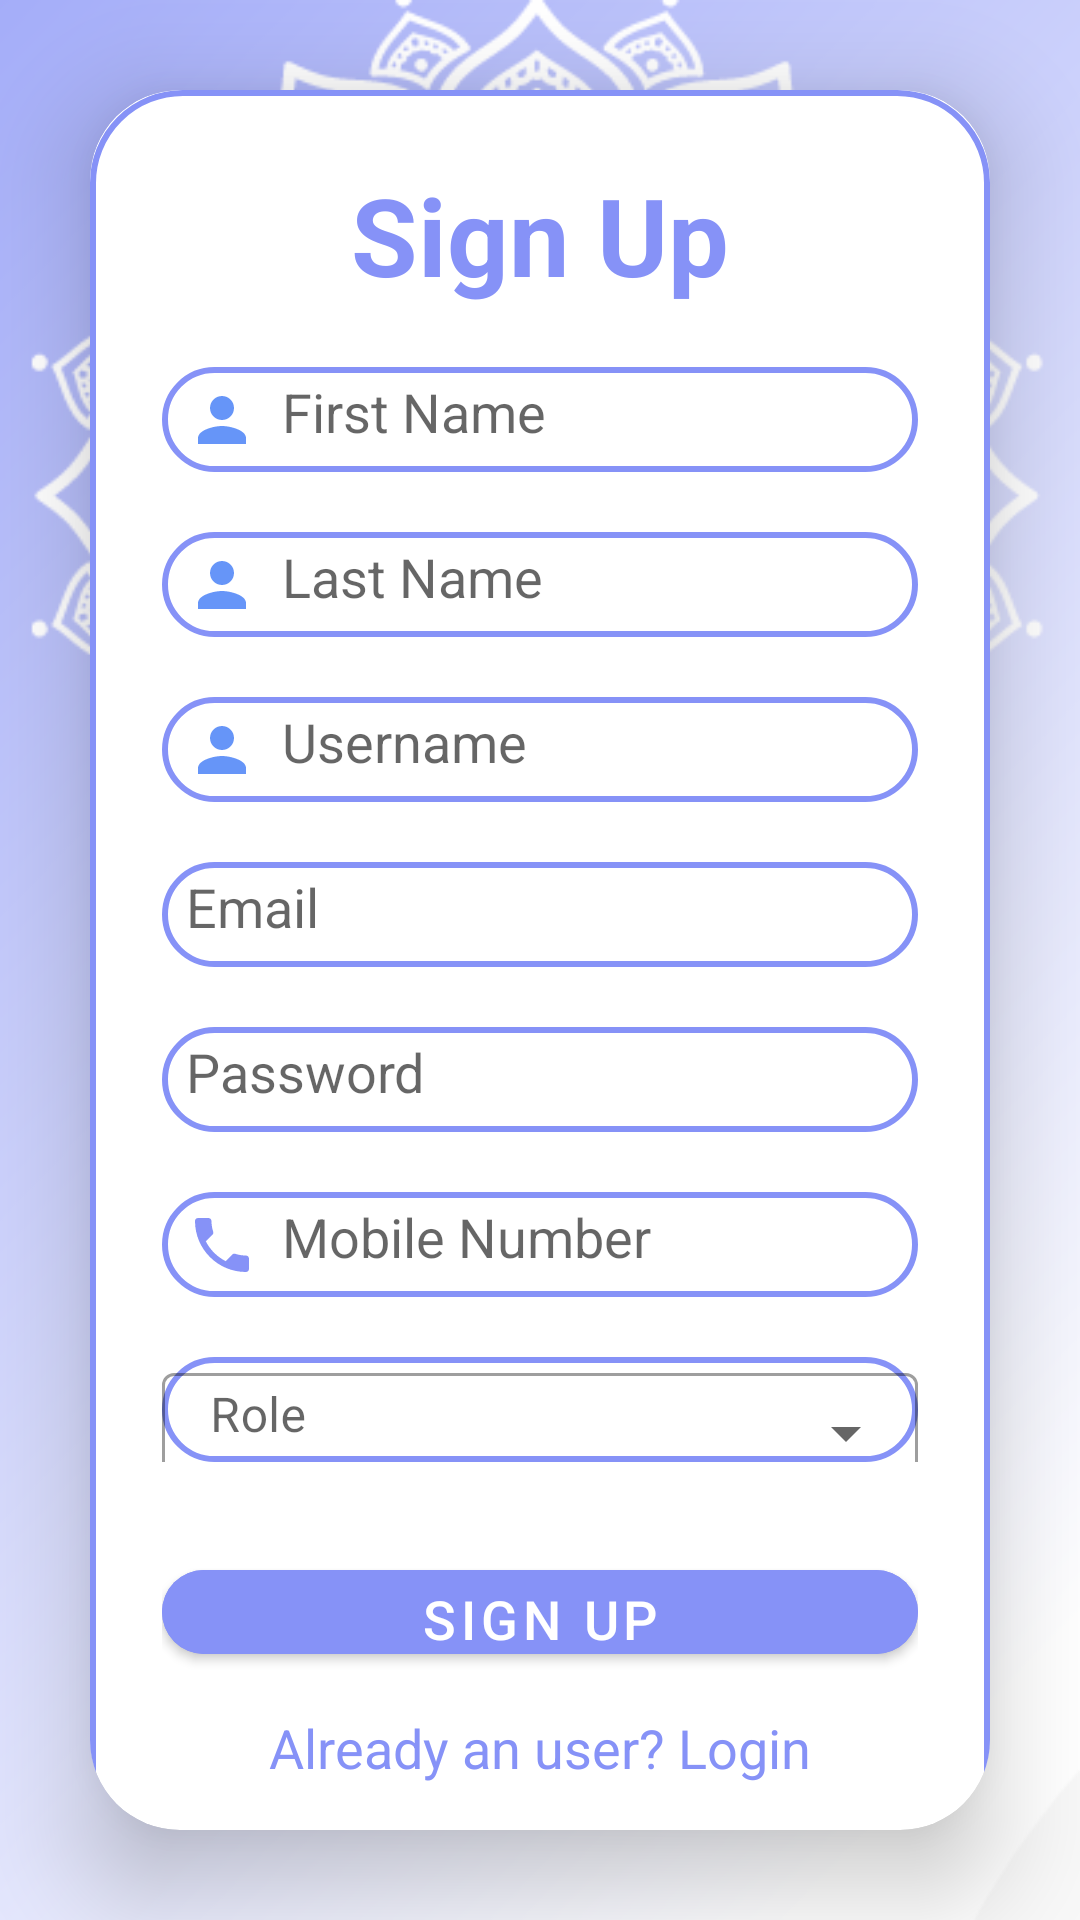

Android layout source for this screen:
<!-- AndroidManifest.xml: application theme Theme.NoteiceBoard -->
<!-- res/layout/activity_sign_up.xml -->
<?xml version="1.0" encoding="utf-8"?>
<LinearLayout
    xmlns:android="http://schemas.android.com/apk/res/android"
    xmlns:app="http://schemas.android.com/apk/res-auto"
    xmlns:tools="http://schemas.android.com/tools"
    android:layout_width="match_parent"
    android:layout_height="match_parent"
    android:orientation="vertical"
    android:gravity="center"
    android:background="@drawable/pagebkg1"
    tools:context=".SignUpActivity">

    <androidx.cardview.widget.CardView
        android:layout_width="match_parent"
        android:layout_height="wrap_content"
        android:layout_margin="30dp"
        app:cardCornerRadius="30dp"
        app:cardElevation="20dp">

        <LinearLayout
            android:layout_width="match_parent"
            android:layout_height="600dp"
            android:orientation="vertical"
            android:layout_gravity="center_horizontal"
            android:padding="24dp"
            android:background="@drawable/custom_edittext">

            <TextView
                android:layout_width="match_parent"
                android:layout_height="wrap_content"
                android:text="Sign Up"
                android:textSize="36sp"
                android:textAlignment="center"
                android:textStyle="bold"
                android:textColor="@color/lavender"/>


            <EditText
                android:id="@+id/signup_firstname"
                android:layout_width="match_parent"
                android:layout_height="35dp"
                android:layout_marginTop="20dp"
                android:background="@drawable/custom_edittext"
                android:drawableLeft="@drawable/ic_baseline_person_24"
                android:drawablePadding="8dp"
                android:hint="First Name"
                android:padding="8dp"
                android:textColor="@color/black" />
            <EditText
                android:id="@+id/signup_lastname"
                android:layout_width="match_parent"
                android:layout_height="35dp"
                android:layout_marginTop="20dp"
                android:background="@drawable/custom_edittext"
                android:drawableLeft="@drawable/ic_baseline_person_24"
                android:drawablePadding="8dp"
                android:hint="Last Name"
                android:padding="8dp"
                android:textColor="@color/black" />
            <EditText
                android:id="@+id/signup_username"
                android:layout_width="match_parent"
                android:layout_height="35dp"
                android:layout_marginTop="20dp"
                android:background="@drawable/custom_edittext"
                android:drawableLeft="@drawable/ic_baseline_person_24"
                android:drawablePadding="8dp"
                android:hint="Username"
                android:padding="8dp"
                android:textColor="@color/black" />

            <EditText
                android:layout_width="match_parent"
                android:layout_height="35dp"

                android:id="@+id/signup_email"
                android:background="@drawable/custom_edittext"
                android:layout_marginTop="20dp"
                android:padding="8dp"
                android:hint="Email"
                android:drawableLeft="@drawable/ic_baseline_email_24"
                android:drawablePadding="8dp"
                android:textColor="@color/black"/>

            <EditText
                android:layout_width="match_parent"
                android:layout_height="35dp"
                android:id="@+id/signup_password"
                android:background="@drawable/custom_edittext"
                android:layout_marginTop="20dp"
                android:padding="8dp"
                android:hint="Password"
                android:drawableLeft="@drawable/ic_baseline_lock_24"
                android:drawablePadding="8dp"
                android:textColor="@color/black"
                android:inputType="textPassword"/>
            <EditText
                android:id="@+id/signup_mobile"
                android:layout_width="match_parent"
                android:layout_height="35dp"
                android:layout_marginTop="20dp"
                android:maxLength="10"
                android:background="@drawable/custom_edittext"
                android:drawableLeft="@drawable/ic_baseline_phone_24"
                android:drawablePadding="8dp"
                android:hint="Mobile Number"
                android:padding="8dp"
                android:textColor="@color/black"
                android:inputType="phone" />


            <com.google.android.material.textfield.TextInputLayout
                style="@style/Widget.MaterialComponents.TextInputLayout.OutlinedBox.ExposedDropdownMenu"
                android:layout_width="match_parent"
                android:layout_height="35dp"
                android:hint="Role"

                android:layout_marginTop="20dp"
                android:background="@drawable/custom_edittext"
                android:drawableLeft="@drawable/ic_baseline_person_outline_24">

                <AutoCompleteTextView
                    android:id="@+id/auto_complete_txt"
                    android:layout_width="match_parent"
                    android:layout_height="40dp"
                    android:inputType="none"
                    android:paddingTop="5dp"

                    android:textColor="@color/black" />
            </com.google.android.material.textfield.TextInputLayout>

            <Button
                android:layout_width="match_parent"
                android:layout_height="40dp"
                android:text="Sign Up"
                android:id="@+id/signup_button"
                android:textSize="18sp"
                android:layout_marginTop="30dp"
                android:backgroundTint="@color/lavender"
                app:cornerRadius = "20dp"/>

            <TextView
                android:layout_width="wrap_content"
                android:layout_height="wrap_content"
                android:id="@+id/loginRedirectText"
                android:text="Already an user? Login"
                android:layout_gravity="center"
                android:padding="8dp"
                android:layout_marginTop="5dp"
                android:textColor="@color/lavender"
                android:textSize="18sp"/>

        </LinearLayout>

    </androidx.cardview.widget.CardView>

</LinearLayout>
<!-- resources referenced by this layout -->
<resources>
  <color name="black">#FF000000</color>
  <color name="lavender">#8692f7</color>
  <!-- drawable custom_edittext (drawable) -->
  <?xml version="1.0" encoding="utf-8"?>
  <shape xmlns:android="http://schemas.android.com/apk/res/android"
      android:shape="rectangle">
  
      <stroke
  
          android:width="2dp"
          android:color="@color/lavender"/>
      <corners
          android:radius="30dp"/>
  </shape>
  <!-- drawable ic_baseline_person_24 (drawable) -->
  <vector android:height="24dp" android:tint="#6695F8"
      android:viewportHeight="24" android:viewportWidth="24"
      android:width="24dp" xmlns:android="http://schemas.android.com/apk/res/android">
      <path android:fillColor="@android:color/white" android:pathData="M12,12c2.21,0 4,-1.79 4,-4s-1.79,-4 -4,-4 -4,1.79 -4,4 1.79,4 4,4zM12,14c-2.67,0 -8,1.34 -8,4v2h16v-2c0,-2.66 -5.33,-4 -8,-4z"/>
  </vector>
  <!-- drawable ic_baseline_phone_24 (drawable) -->
  <vector android:height="24dp" android:tint="#8692f7"
      android:viewportHeight="24" android:viewportWidth="24"
      android:width="24dp" xmlns:android="http://schemas.android.com/apk/res/android">
      <path android:fillColor="@android:color/white" android:pathData="M6.62,10.79c1.44,2.83 3.76,5.14 6.59,6.59l2.2,-2.2c0.27,-0.27 0.67,-0.36 1.02,-0.24 1.12,0.37 2.33,0.57 3.57,0.57 0.55,0 1,0.45 1,1V20c0,0.55 -0.45,1 -1,1 -9.39,0 -17,-7.61 -17,-17 0,-0.55 0.45,-1 1,-1h3.5c0.55,0 1,0.45 1,1 0,1.25 0.2,2.45 0.57,3.57 0.11,0.35 0.03,0.74 -0.25,1.02l-2.2,2.2z"/>
  </vector>
  <!-- drawable pagebkg1: png bitmap (drawable-v24, 165168 bytes) -->
  <style name="Theme.NoteiceBoard" parent="Theme.MaterialComponents.DayNight.NoActionBar">
          
          <item name="colorPrimary">@color/purple_500</item>
          <item name="colorPrimaryVariant">@color/lavender</item>
          <item name="colorOnPrimary">@color/white</item>
          
          <item name="colorSecondary">@color/teal_200</item>
          <item name="colorSecondaryVariant">@color/teal_700</item>
          <item name="colorOnSecondary">@color/black</item>
          
          <item name="android:statusBarColor">?attr/colorPrimaryVariant</item>
          
      </style>
  <color name="purple_500">#FF6200EE</color>
  <color name="white">#FFFFFFFF</color>
  <color name="teal_200">#FF03DAC5</color>
  <color name="teal_700">#FF018786</color>
</resources>
